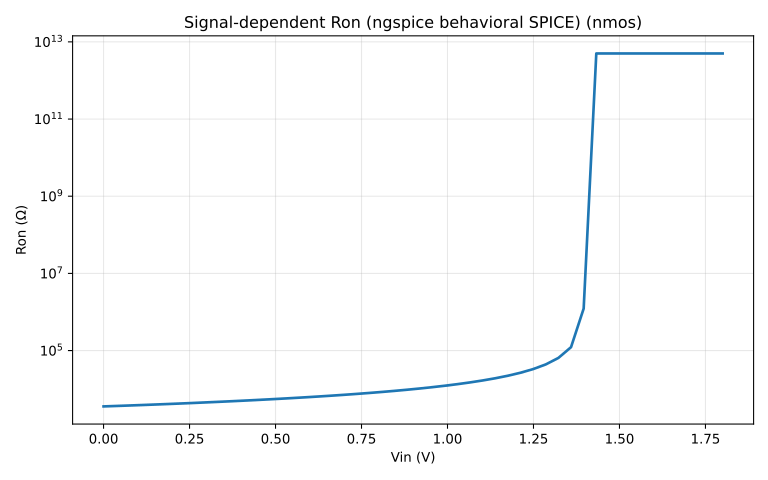

Source data for this figure (header and first rows):
vin_v, ron_ohm
0.000000000000000000e+00, 3.571428570000000036e+03
3.673469387755102372e-02, 3.665139529999999922e+03
7.346938775510204744e-02, 3.766493959999999788e+03
1.102040816326530781e-01, 3.873609469999999874e+03
1.469387755102040949e-01, 3.986991269999999986e+03
1.836734693877551117e-01, 4.107205380000000332e+03
2.204081632653061562e-01, 4.234888069999999971e+03
2.571428571428571730e-01, 4.370757059999999910e+03
2.938775510204081898e-01, 4.520295199999999568e+03
3.306122448979592066e-01, 4.675572519999999713e+03
3.673469387755102233e-01, 4.841897229999999581e+03
4.040816326530612401e-01, 5.020491799999999785e+03
4.408163265306123124e-01, 5.212765959999999723e+03
4.775510204081633292e-01, 5.420353979999999865e+03
5.142857142857143460e-01, 5.645161290000000008e+03
5.510204081632653628e-01, 5.889423079999999572e+03
5.877551020408163795e-01, 6.155778889999999592e+03
6.244897959183673963e-01, 6.447368419999999787e+03
6.612244897959184131e-01, 6.767955799999999726e+03
6.979591836734694299e-01, 7.122093020000000251e+03
7.346938775510204467e-01, 7.515337419999999838e+03
7.714285714285714635e-01, 7.954545449999999619e+03
8.081632653061224802e-01, 8.448275859999999739e+03
8.448979591836734970e-01, 9.007352940000000672e+03
8.816326530612246248e-01, 9.645669289999999819e+03
9.183673469387756416e-01, 1.038135590000000047e+04
9.551020408163266584e-01, 1.123853210000000036e+04
9.918367346938776752e-01, 1.225000000000000000e+04
1.028571428571428692e+00, 1.346153850000000057e+04
1.065306122448979709e+00, 1.493902440000000024e+04
1.102040816326530726e+00, 1.678082189999999900e+04
1.138775510204081742e+00, 1.914062500000000000e+04
1.175510204081632759e+00, 2.227272729999999865e+04
1.212244897959183776e+00, 2.663043479999999909e+04
1.248979591836734793e+00, 3.310810809999999765e+04
1.285714285714285809e+00, 4.375000000000000000e+04
1.322448979591836826e+00, 6.447368420000000333e+04
1.359183673469387843e+00, 1.225000000000000000e+05
1.395918367346938860e+00, 1.225000000000000000e+06
1.432653061224489877e+00, 5.000000000000000000e+12
1.469387755102040893e+00, 5.000000000000000000e+12
1.506122448979591910e+00, 5.000000000000000000e+12
1.542857142857142927e+00, 5.000000000000000000e+12
1.579591836734693944e+00, 5.000000000000000000e+12
1.616326530612244960e+00, 5.000000000000000000e+12
1.653061224489795977e+00, 5.000000000000000000e+12
1.689795918367346994e+00, 5.000000000000000000e+12
1.726530612244898011e+00, 5.000000000000000000e+12
1.763265306122449250e+00, 5.000000000000000000e+12
1.800000000000000044e+00, 5.000000000000000000e+12
